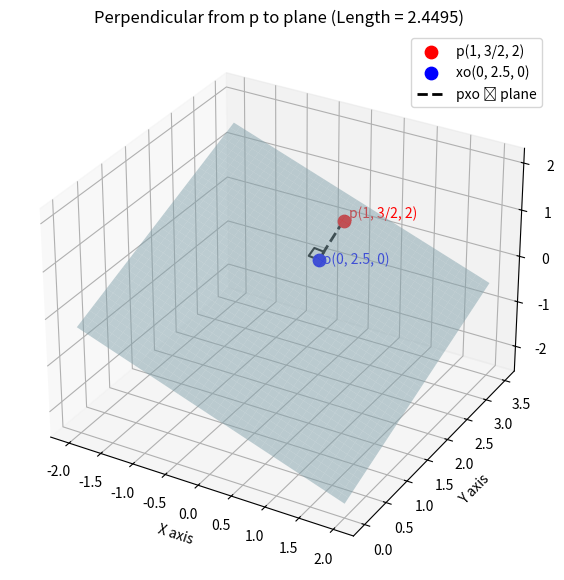

Python code for this plot:
import numpy as np
import numpy.linalg as LA
import matplotlib.pyplot as plt
from mpl_toolkits.mplot3d import Axes3D

# Plane: 2x - 2y + 4z + 5 = 0
# Point: p(1, 3/2, 2)
p = np.array([1.0, 1.5, 2.0])
n = np.array([2.0, -2.0, 4.0])

# Foot of perpendicular (xo)
lam = - (np.dot(n, p) + 5) / np.dot(n, n)
xo = p + lam * n

# Distance (perpendicular length)
distance = abs(np.dot(n, p) + 5) / LA.norm(n)

# Create mesh for plane
x_vals = np.linspace(-2, 2, 40)
y_vals = np.linspace(0, 3.5, 40)
xx, yy = np.meshgrid(x_vals, y_vals)
zz = (-2*xx + 2*yy - 5)/4

# Plotting
fig = plt.figure(figsize=(9, 7))
ax = fig.add_subplot(111, projection='3d')

# Plane
ax.plot_surface(xx, yy, zz, alpha=0.5, color='lightblue')

# Scatter points
ax.scatter(*p, color='red', s=80, label='p(1, 3/2, 2)')
ax.scatter(*xo, color='blue', s=80, label=f'xo(0, 2.5, 0)')

# Perpendicular line pxo
ax.plot([p[0], xo[0]], [p[1], xo[1]], [p[2], xo[2]], 
        color='black', linestyle='--', linewidth=2, label='pxo ⟂ plane')

# ---- Draw right-angle square marker at xo ----
eps = 0.15  # size of the square
# Two perpendicular directions in the plane
u = np.cross(n, [1,0,0])
if LA.norm(u) == 0:
    u = np.cross(n, [0,1,0])
u = u / LA.norm(u)
v = np.cross(n, u)
v = v / LA.norm(v)

# Tiny square centered at xo
square_pts = [xo, xo + eps*u, xo + eps*u + eps*v, xo + eps*v, xo]
ax.plot([pt[0] for pt in square_pts], 
        [pt[1] for pt in square_pts], 
        [pt[2] for pt in square_pts], color="k")

# Annotations
ax.text(p[0]+0.05, p[1]+0.05, p[2]+0.05, "p(1, 3/2, 2)", color='red')
ax.text(xo[0]+0.05, xo[1]-0.15, xo[2]+0.05, "xo(0, 2.5, 0)", color='blue')

# Labels and title
ax.set_xlabel('X axis')
ax.set_ylabel('Y axis')
ax.set_zlabel('Z axis')
ax.set_title(f'Perpendicular from p to plane (Length = {distance:.4f})')
ax.legend()

plt.show()